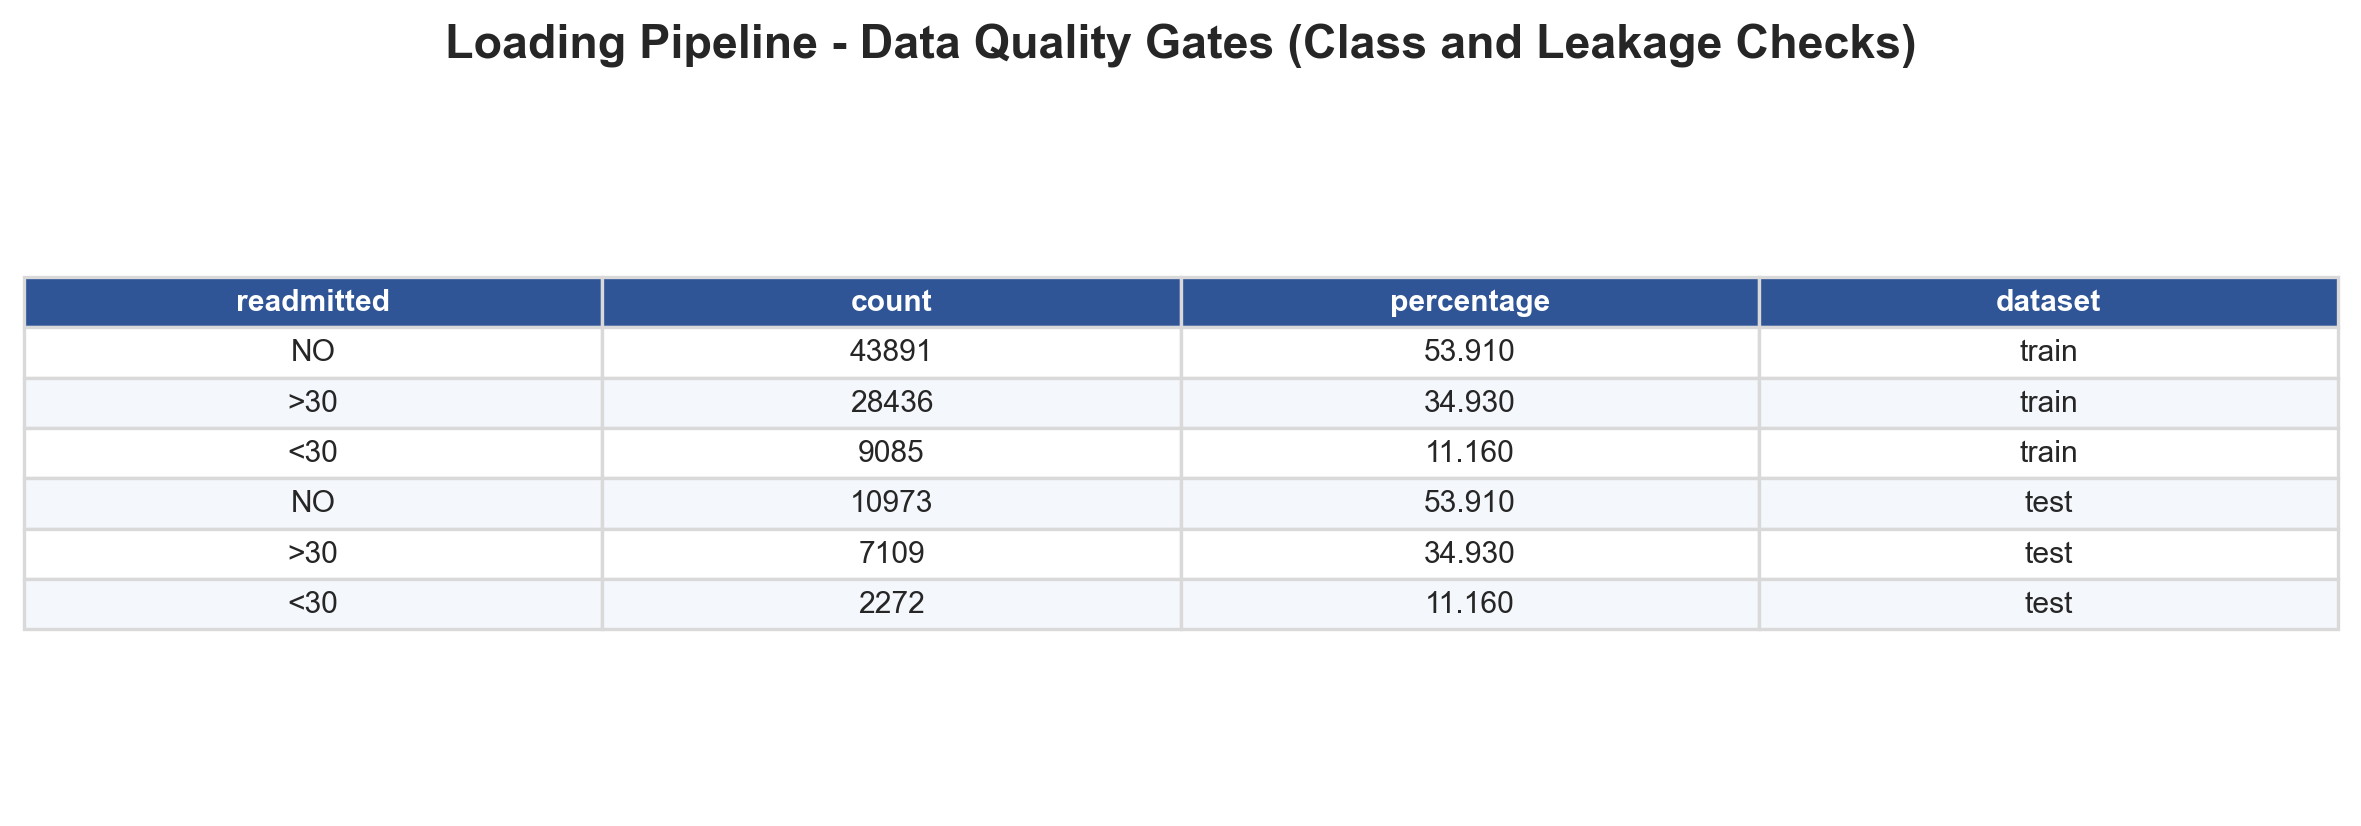

The file beside this chart, header and first rows:
readmitted, count, percentage, dataset
NO, 43891, 53.91, train
>30, 28436, 34.93, train
<30, 9085, 11.16, train
NO, 10973, 53.91, test
>30, 7109, 34.93, test
<30, 2272, 11.16, test
